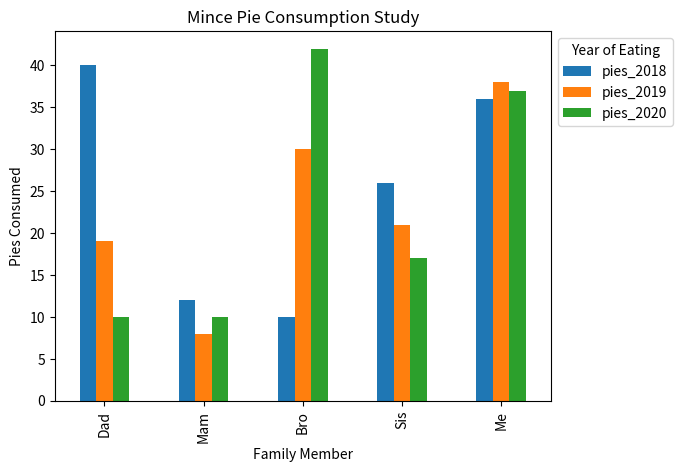

This chart was generated by the following Python code:
import pandas as pd
import matplotlib.pyplot as plt

plotdata = pd.DataFrame({ 	"pies_2018":[40, 12, 10, 26, 36],    				   
							"pies_2019":[19, 8, 30, 21, 38],    
			   				"pies_2020":[10, 10, 42, 17, 37] },    
                          index=["Dad", "Mam", "Bro", "Sis", "Me"])

plotdata.plot(kind="bar")

plt.legend(
    loc='upper left', 
	bbox_to_anchor=(1, 1),
	title="Year of Eating"
)

plt.title("Mince Pie Consumption Study")
plt.xlabel("Family Member")
plt.ylabel("Pies Consumed")

